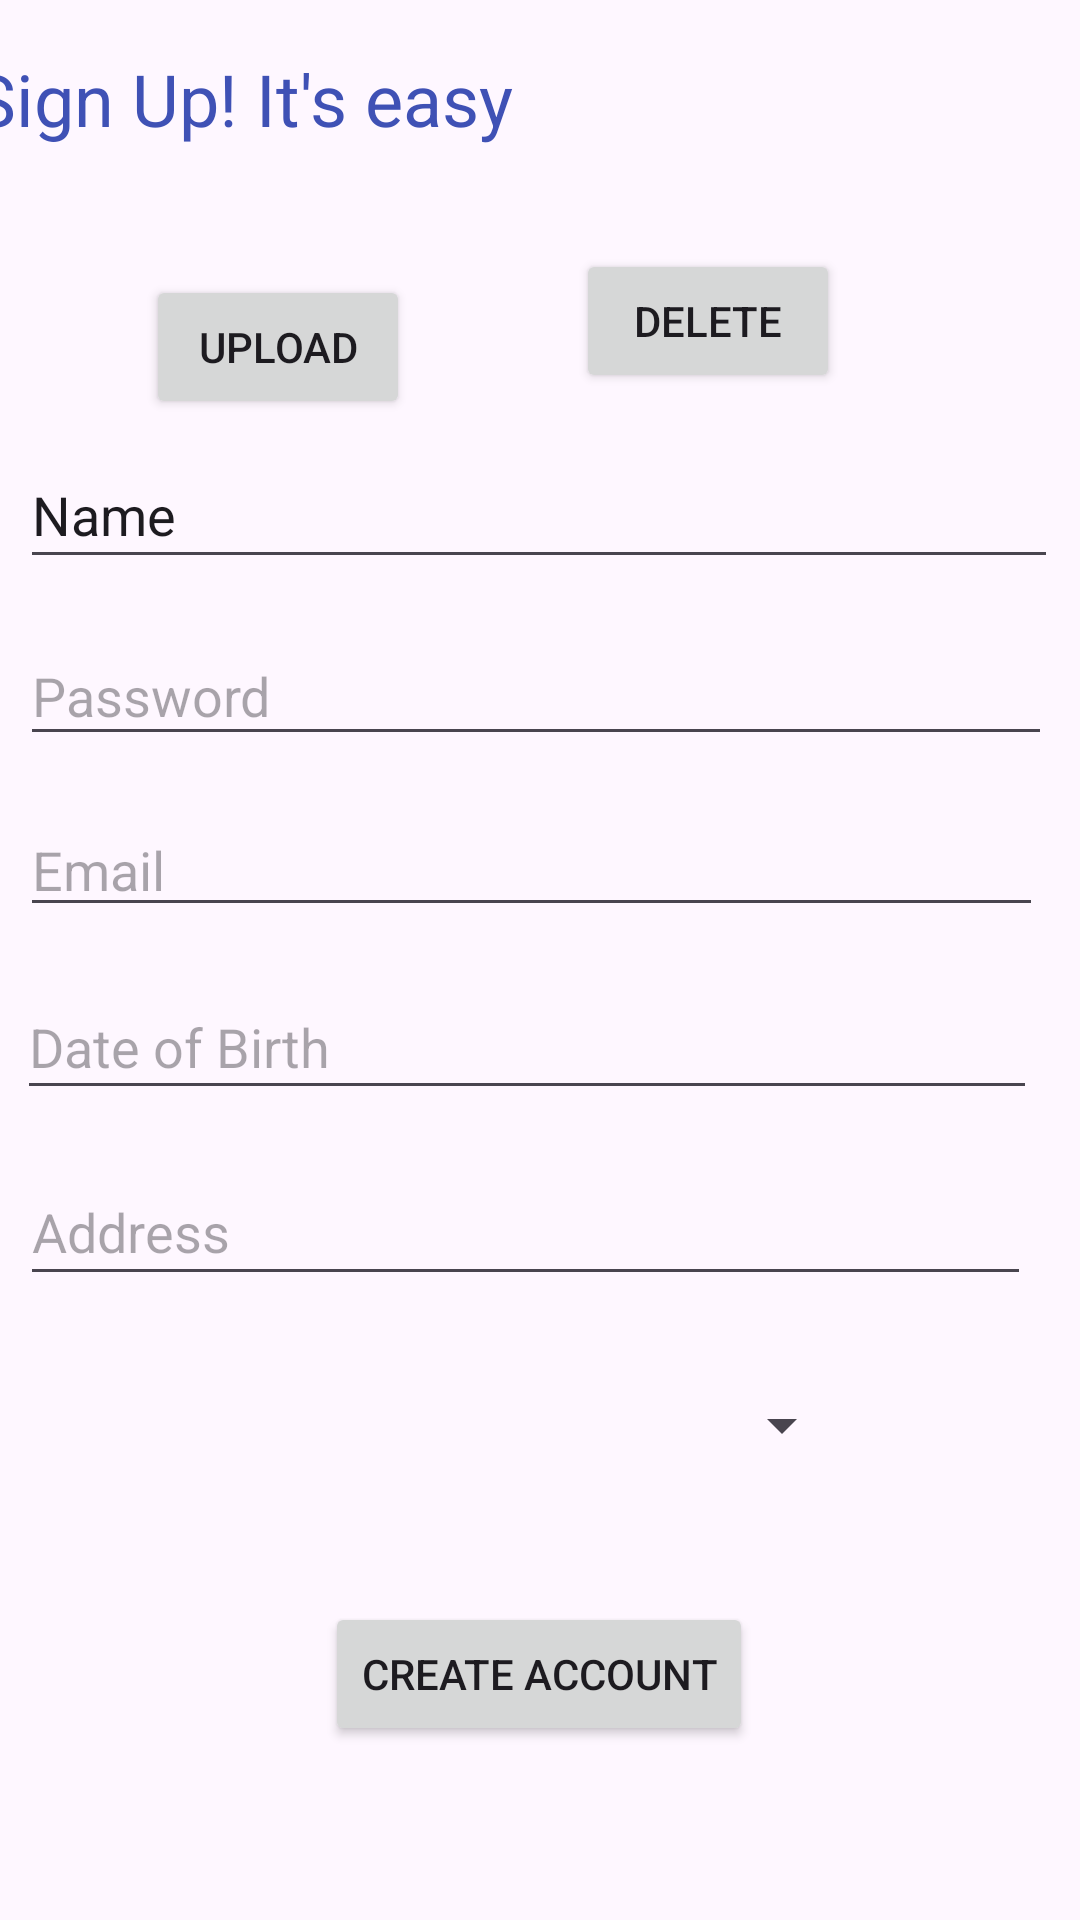

The Android layout XML behind this screen, and the referenced resources:
<!-- AndroidManifest.xml: application theme Theme.MiniFacebook -->
<!-- res/layout/second_activity.xml -->
<?xml version="1.0" encoding="utf-8"?>
<androidx.constraintlayout.widget.ConstraintLayout xmlns:android="http://schemas.android.com/apk/res/android"
    xmlns:app="http://schemas.android.com/apk/res-auto"
    xmlns:tools="http://schemas.android.com/tools"
    android:id="@+id/linearLayout2"
    android:layout_width="match_parent"
    android:layout_height="match_parent">

    <TextView
        android:id="@+id/textView3"
        android:layout_width="262dp"
        android:layout_height="40dp"
        android:layout_marginStart="16dp"
        android:layout_marginTop="16dp"
        android:layout_marginEnd="133dp"
        android:layout_marginBottom="7dp"
        android:text="Sign Up! It's easy"
        android:textColor="#3F51B5"
        android:textSize="24sp"
        app:layout_constraintBottom_toTopOf="@+id/userPhoto"
        app:layout_constraintEnd_toEndOf="parent"
        app:layout_constraintStart_toStartOf="parent"
        app:layout_constraintTop_toTopOf="parent" />

    <EditText
        android:id="@+id/createName"
        android:layout_width="346dp"
        android:layout_height="46dp"
        android:layout_marginStart="32dp"
        android:layout_marginTop="16dp"
        android:layout_marginEnd="33dp"
        android:ems="10"
        android:inputType="text"
        android:text="Name"
        app:layout_constraintEnd_toEndOf="parent"
        app:layout_constraintStart_toStartOf="parent"
        app:layout_constraintTop_toBottomOf="@+id/deletebtn" />

    <EditText
        android:id="@+id/createPassword"
        android:layout_width="344dp"
        android:layout_height="43dp"
        android:layout_marginStart="32dp"
        android:layout_marginTop="16dp"
        android:layout_marginEnd="35dp"
        android:ems="10"
        android:hint="Password"
        android:inputType="textPassword"
        app:layout_constraintEnd_toEndOf="parent"
        app:layout_constraintStart_toStartOf="parent"
        app:layout_constraintTop_toBottomOf="@+id/createName" />

    <EditText
        android:id="@+id/createDoB"
        android:layout_width="340dp"
        android:layout_height="45dp"
        android:layout_marginStart="31dp"
        android:layout_marginTop="16dp"
        android:layout_marginEnd="40dp"
        android:ems="10"
        android:hint="Date of Birth"
        android:inputType="date"
        app:layout_constraintEnd_toEndOf="parent"
        app:layout_constraintStart_toStartOf="parent"
        app:layout_constraintTop_toBottomOf="@+id/createEmailAddress" />

    <Spinner
        android:id="@+id/genderSpinner"
        android:layout_width="210dp"
        android:layout_height="44dp"
        android:layout_marginStart="100dp"
        android:layout_marginTop="16dp"
        android:layout_marginEnd="101dp"
        android:layout_marginBottom="16dp"
        android:accessibilityHeading="false"
        android:isScrollContainer="false"
        android:keepScreenOn="true"
        app:layout_constraintBottom_toTopOf="@+id/createAccountUserbtn"
        app:layout_constraintEnd_toEndOf="parent"
        app:layout_constraintStart_toStartOf="parent"
        app:layout_constraintTop_toBottomOf="@+id/createAddress" />

    <EditText
        android:id="@+id/createAddress"
        android:layout_width="337dp"
        android:layout_height="46dp"
        android:layout_marginStart="32dp"
        android:layout_marginTop="16dp"
        android:layout_marginEnd="42dp"
        android:ems="10"
        android:hint="Address"
        android:inputType="textPostalAddress"
        app:layout_constraintEnd_toEndOf="parent"
        app:layout_constraintStart_toStartOf="parent"
        app:layout_constraintTop_toBottomOf="@+id/createDoB" />

    <Button
        android:id="@+id/createAccountUserbtn"
        android:layout_width="wrap_content"
        android:layout_height="wrap_content"
        android:layout_marginStart="120dp"
        android:layout_marginTop="16dp"
        android:layout_marginEnd="121dp"
        android:layout_marginBottom="53dp"
        android:text="Create Account"
        app:layout_constraintBottom_toBottomOf="parent"
        app:layout_constraintEnd_toEndOf="parent"
        app:layout_constraintStart_toStartOf="parent"
        app:layout_constraintTop_toBottomOf="@+id/genderSpinner" />

    <EditText
        android:id="@+id/createEmailAddress"
        android:layout_width="341dp"
        android:layout_height="41dp"
        android:layout_marginStart="32dp"
        android:layout_marginTop="16dp"
        android:layout_marginEnd="38dp"
        android:ems="10"
        android:hint="Email"
        android:inputType="textEmailAddress"
        app:layout_constraintEnd_toEndOf="parent"
        app:layout_constraintStart_toStartOf="parent"
        app:layout_constraintTop_toBottomOf="@+id/createPassword" />

    <ImageView
        android:id="@+id/userPhoto"
        android:layout_width="wrap_content"
        android:layout_height="wrap_content"
        android:layout_marginStart="141dp"
        android:layout_marginTop="7dp"
        android:layout_marginEnd="142dp"
        android:layout_marginBottom="10dp"
        app:layout_constraintBottom_toTopOf="@+id/uploadbtn"
        app:layout_constraintEnd_toEndOf="parent"
        app:layout_constraintStart_toStartOf="parent"
        app:layout_constraintTop_toBottomOf="@+id/textView3"
        tools:srcCompat="@tools:sample/avatars" />

    <Button
        android:id="@+id/uploadbtn"
        android:layout_width="wrap_content"
        android:layout_height="wrap_content"
        android:layout_marginStart="74dp"
        android:layout_marginTop="10dp"
        android:layout_marginEnd="81dp"
        android:layout_marginBottom="7dp"
        android:text="Upload"
        app:layout_constraintBottom_toTopOf="@+id/createName"
        app:layout_constraintEnd_toStartOf="@+id/deletebtn"
        app:layout_constraintStart_toStartOf="parent"
        app:layout_constraintTop_toBottomOf="@+id/userPhoto"
        app:layout_constraintVertical_bias="0.0" />

    <Button
        android:id="@+id/deletebtn"
        android:layout_width="wrap_content"
        android:layout_height="wrap_content"
        android:layout_marginTop="12dp"
        android:layout_marginEnd="80dp"
        android:text="Delete"
        app:layout_constraintEnd_toEndOf="parent"
        app:layout_constraintTop_toBottomOf="@+id/userPhoto" />

</androidx.constraintlayout.widget.ConstraintLayout>
<!-- resources referenced by this layout -->
<resources>
  <style name="Theme.MiniFacebook" parent="Base.Theme.MiniFacebook" />
  <style name="Base.Theme.MiniFacebook" parent="Theme.Material3.DayNight.NoActionBar">
          
          
      </style>
</resources>
